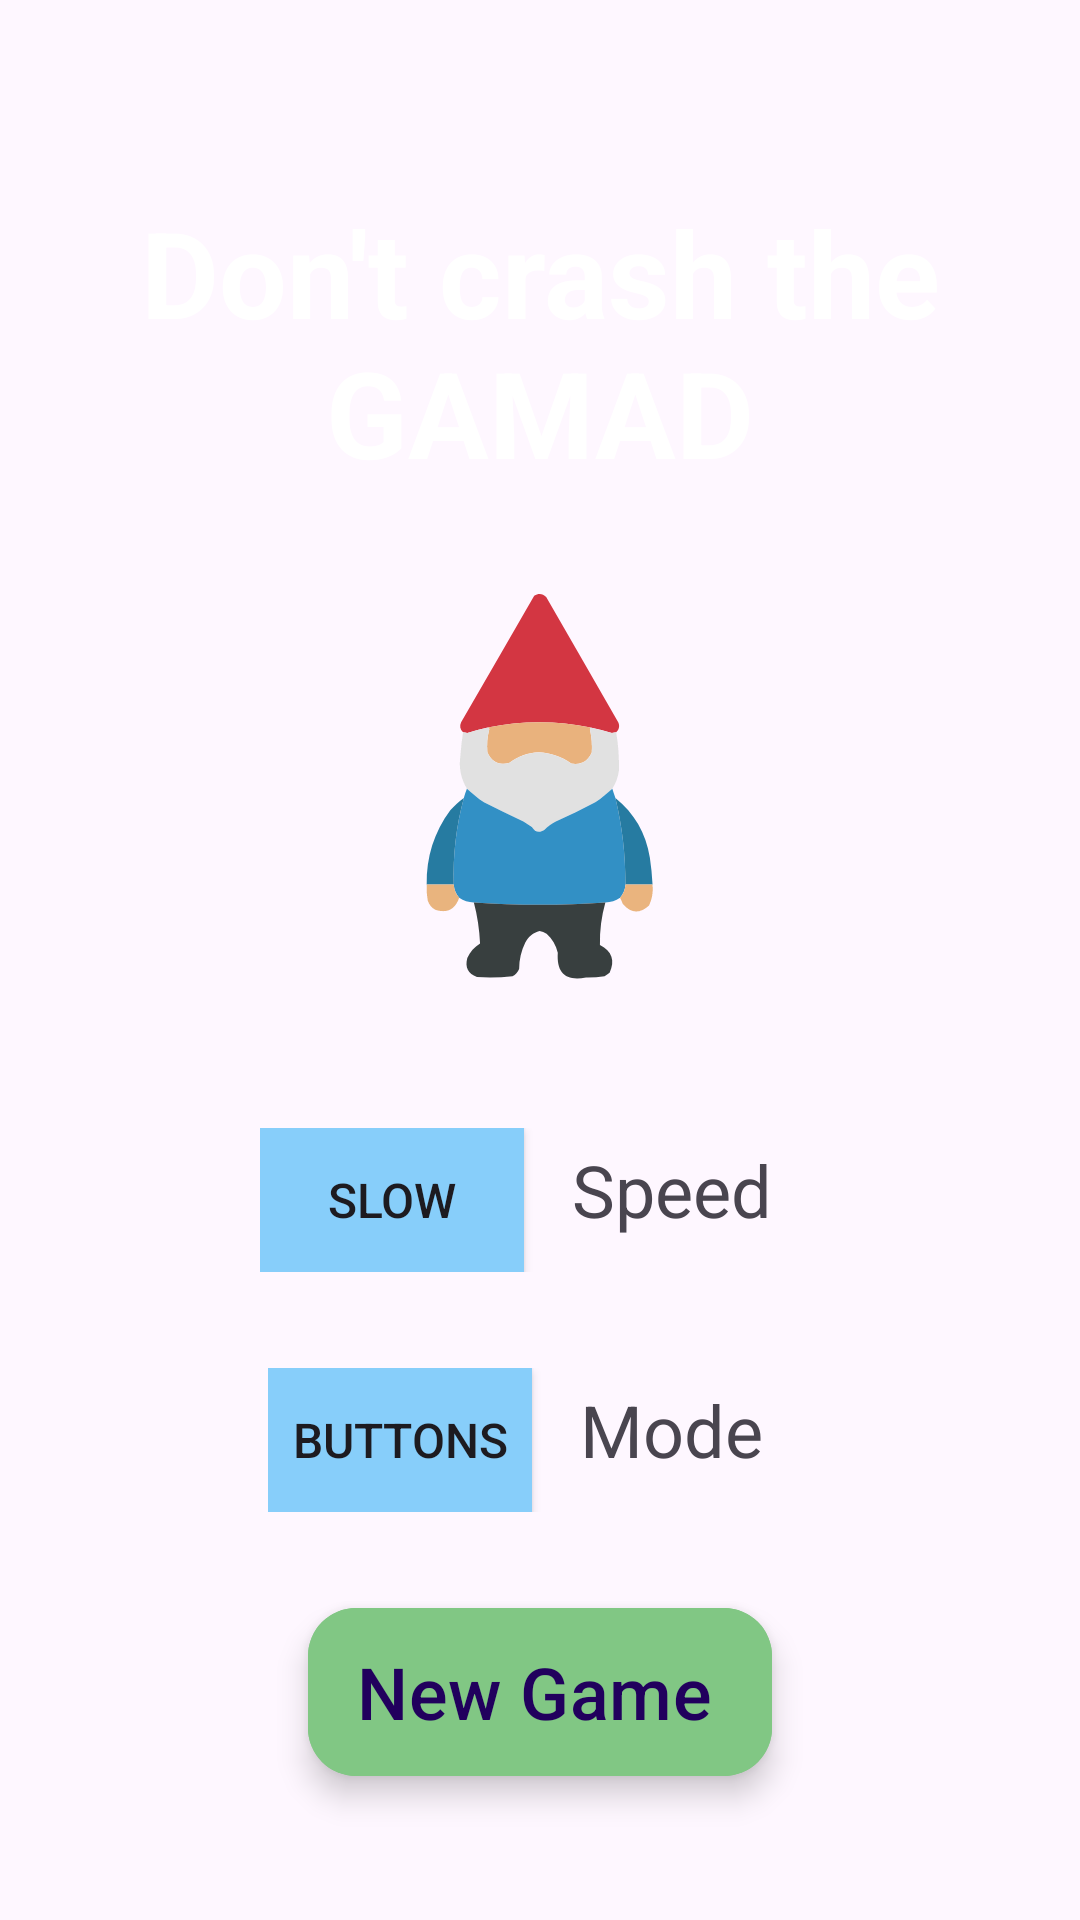

Write the Android layout XML for this screen, with the resource values it uses.
<!-- AndroidManifest.xml: application theme Theme.Android_ex2 -->
<!-- res/layout/activity_welcome.xml -->
<?xml version="1.0" encoding="utf-8"?>
<RelativeLayout xmlns:android="http://schemas.android.com/apk/res/android"
    xmlns:app="http://schemas.android.com/apk/res-auto"
    xmlns:tools="http://schemas.android.com/tools"
    android:layout_width="match_parent"
    android:layout_height="match_parent"
    tools:context=".WelcomeActivity">

    <androidx.appcompat.widget.AppCompatTextView
        android:id="@+id/welcome_LBL_title"
        android:layout_width="match_parent"
        android:layout_height="wrap_content"
        android:layout_marginTop="@dimen/extra_margin"
        android:gravity="center"
        android:text="@string/name"
        android:textColor="@color/white"
        android:textSize="@dimen/title_size"
        android:textStyle="bold" />

    <androidx.appcompat.widget.AppCompatImageView
        android:id="@+id/welcome_IMG_dwarf"
        android:layout_width="@dimen/welcome_dwarf_size"
        android:layout_height="@dimen/welcome_dwarf_size"
        android:layout_below="@+id/welcome_LBL_title"
        android:layout_centerHorizontal="true"
        android:layout_marginVertical="@dimen/bottom_margin_default"
        app:srcCompat="@drawable/dwarf" />

    <LinearLayout
        android:id="@+id/speed"
        android:layout_width="wrap_content"
        android:layout_height="wrap_content"
        android:layout_below="@+id/welcome_IMG_dwarf"
        android:layout_centerHorizontal="true"
        android:layout_marginVertical="@dimen/default_margin">

        <androidx.appcompat.widget.AppCompatToggleButton
            android:id="@+id/toggle_speed"
            android:layout_width="wrap_content"
            android:layout_height="wrap_content"
            android:layout_alignParentBottom="true"
            android:layout_centerHorizontal="true"
            android:background="@color/light_blue"
            android:textOff="@string/slow"
            android:textOn="@string/fast"
            android:textSize="16sp" />

        <androidx.appcompat.widget.AppCompatTextView
            android:id="@+id/welcome_LBL_speed"
            android:layout_width="wrap_content"
            android:layout_height="wrap_content"
            android:layout_marginHorizontal="@dimen/default_margin"
            android:text="@string/speed"
            android:textSize="@dimen/welcome_option_size" />


    </LinearLayout>

    <LinearLayout
        android:id="@+id/mode"
        android:layout_width="wrap_content"
        android:layout_height="wrap_content"
        android:layout_below="@+id/speed"
        android:layout_centerHorizontal="true"
        android:layout_marginVertical="@dimen/default_margin">

        <androidx.appcompat.widget.AppCompatToggleButton
            android:id="@+id/toggle_mode"
            android:layout_width="wrap_content"
            android:layout_height="wrap_content"
            android:layout_alignParentBottom="true"
            android:layout_centerHorizontal="true"
            android:background="@color/light_blue"
            android:textOff="@string/button"
            android:textOn="@string/sensor"
            android:textSize="16sp" />

        <androidx.appcompat.widget.AppCompatTextView
            android:id="@+id/welcome_LBL_mode"
            android:layout_width="wrap_content"
            android:layout_height="wrap_content"
            android:layout_marginHorizontal="@dimen/default_margin"
            android:text="@string/mode"
            android:textSize="@dimen/welcome_option_size" />


    </LinearLayout>


    <com.google.android.material.floatingactionbutton.ExtendedFloatingActionButton
        android:id="@+id/welcome_BTN_play"
        android:layout_width="wrap_content"
        android:layout_height="wrap_content"
        android:layout_below="@+id/mode"
        android:layout_centerHorizontal="true"
        android:layout_marginHorizontal="@dimen/default_margin"
        android:layout_marginVertical="@dimen/default_margin"
        android:backgroundTint="@color/green_300"
        android:clickable="true"

        android:text="@string/start"
        android:textSize="@dimen/welcome_option_size"
        app:srcCompat="@drawable/hammer" />

    <com.google.android.material.floatingactionbutton.ExtendedFloatingActionButton
        android:id="@+id/welcome_BTN_record"
        android:layout_width="wrap_content"
        android:layout_height="wrap_content"
        android:layout_below="@+id/welcome_BTN_play"
        android:layout_centerHorizontal="true"
        android:layout_marginHorizontal="@dimen/default_margin"
        android:layout_marginVertical="@dimen/default_margin"
        android:clickable="true"
        android:text="@string/record"
        android:textSize="@dimen/welcome_small_option_size" />


</RelativeLayout>
<!-- resources referenced by this layout -->
<resources>
  <color name="green_300">#81C784</color>
  <color name="light_blue">#87cefa</color>
  <color name="white">#FFFFFFFF</color>
  <dimen name="bottom_margin_default">32dp</dimen>
  <dimen name="default_margin">16dp</dimen>
  <dimen name="extra_margin">64dp</dimen>
  <dimen name="title_size">40sp</dimen>
  <dimen name="welcome_dwarf_size">132dp</dimen>
  <dimen name="welcome_option_size">24sp</dimen>
  <dimen name="welcome_small_option_size">18sp</dimen>
  <!-- drawable dwarf: vector/xml drawable (drawable, 5874 chars, omitted) -->
  <!-- drawable hammer: vector/xml drawable (drawable, 4305 chars, omitted) -->
  <string name="button">Buttons</string>
  <string name="fast">Fast</string>
  <string name="mode">Mode</string>
  <string name="name">Don\'t crash the GAMAD</string>
  <string name="record">Table of records</string>
  <string name="sensor">Sensors</string>
  <string name="slow">Slow</string>
  <string name="speed">Speed</string>
  <string name="start">New Game</string>
  <style name="Theme.Android_ex2" parent="Base.Theme.Android_ex2" />
  <style name="Base.Theme.Android_ex2" parent="Theme.Material3.DayNight.NoActionBar">
          
          
      </style>
</resources>
